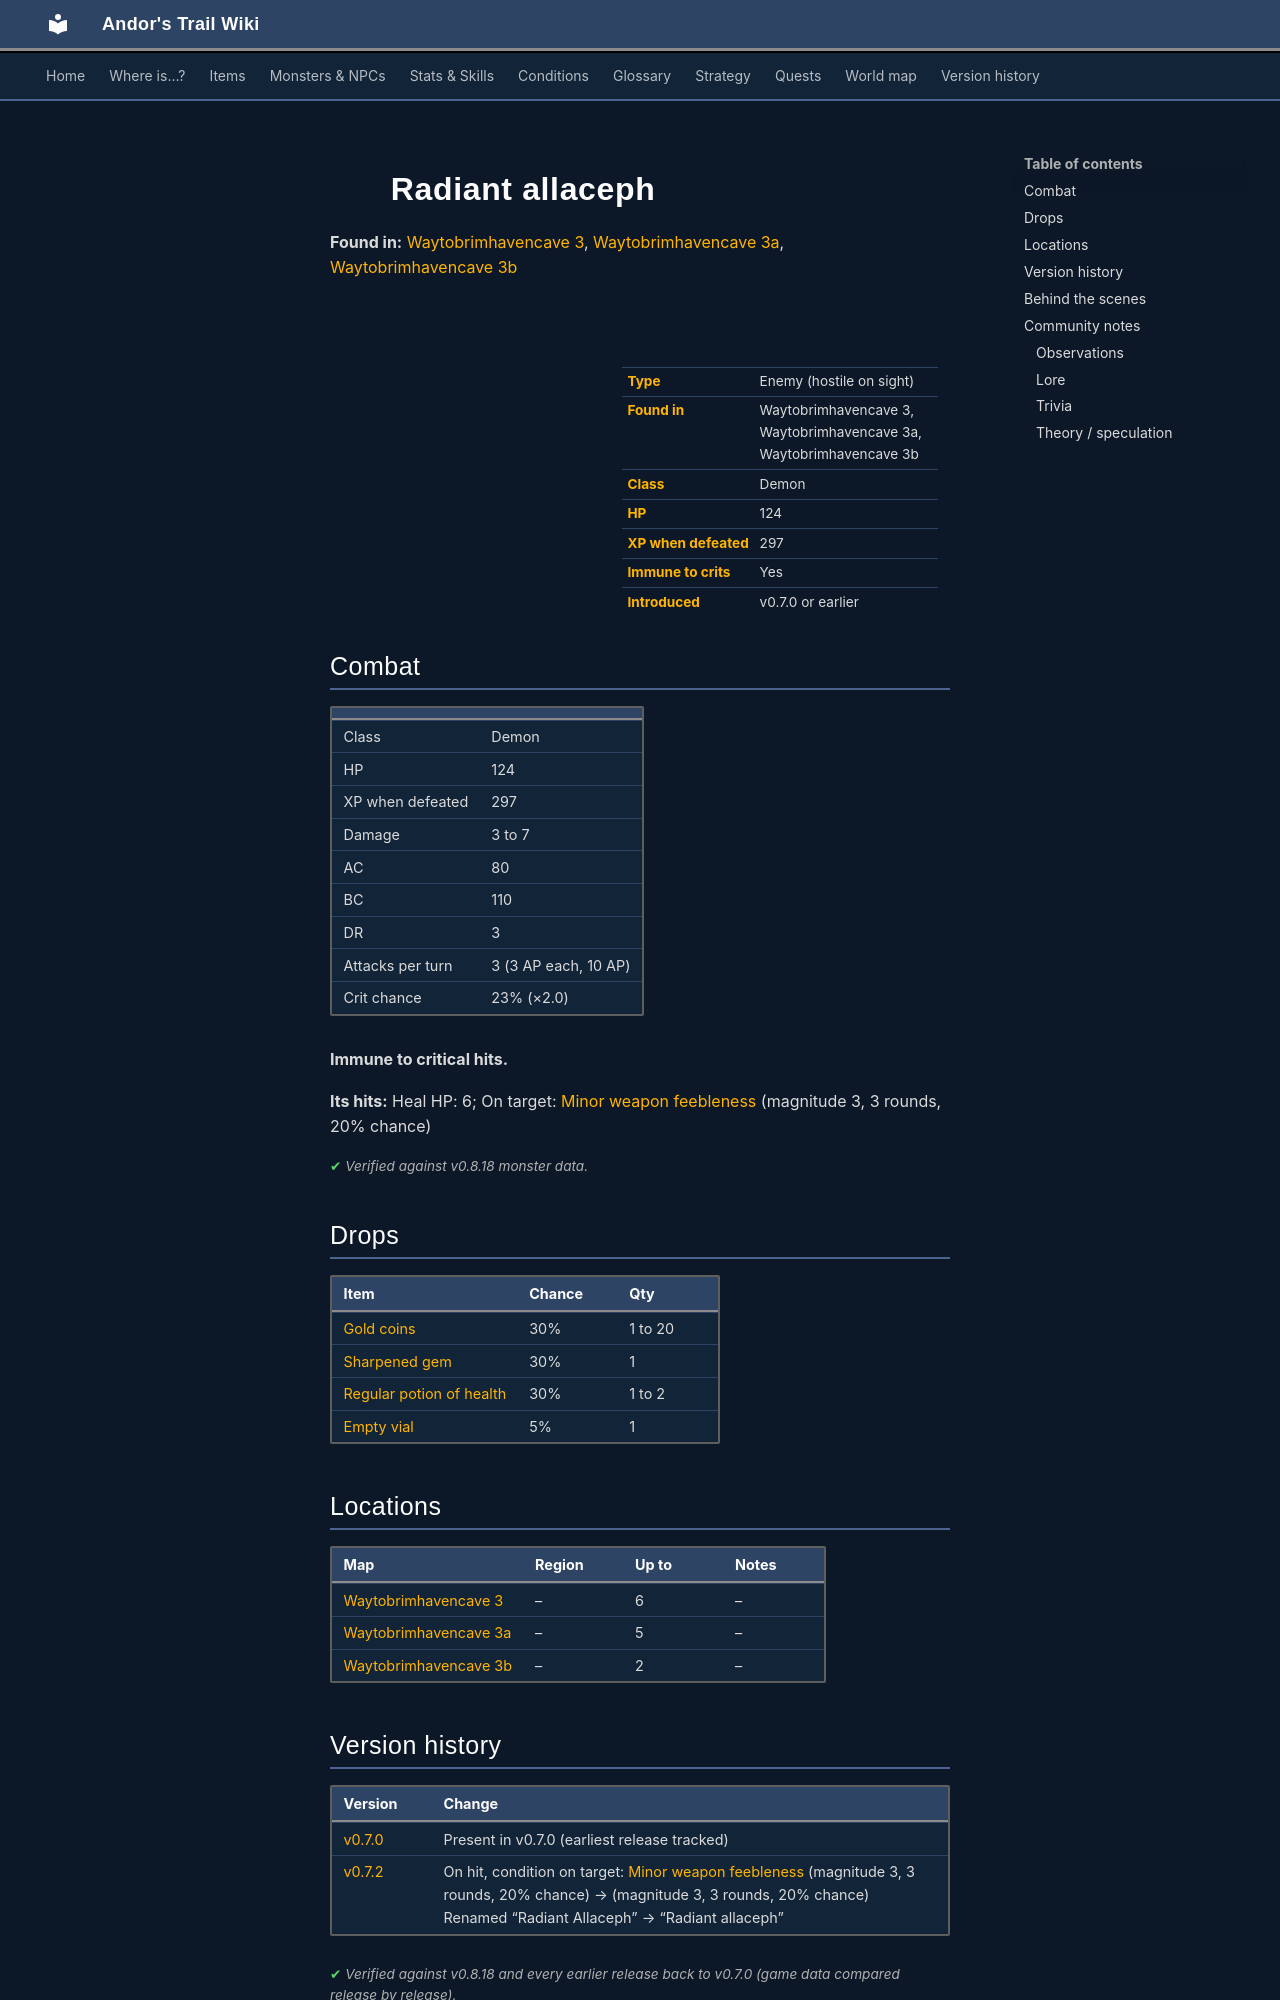

repository: asdfghjkl628/Andor-s-Trail-Wikiiii · page: monsters/allaceph_5/index.html · generator: mkdocs

---
description: "Radiant allaceph is an enemy in Andor's Trail (demon) with 124 HP, worth 297 XP, found in Waytobrimhavencave 3, Waytobrimhavencave 3a, Waytobrimhavencave 3b. Drops: Gold coins, Sharpened gem, Regular potion of health, Empty vial."
---

# ![](../assets/icons/monsters/monsters_rltiles2_103.png){ .sprite } Radiant allaceph

**Found in:** [Waytobrimhavencave 3](../maps/waytobrimhavencave3.md), [Waytobrimhavencave 3a](../maps/waytobrimhavencave3a.md), [Waytobrimhavencave 3b](../maps/waytobrimhavencave3b.md)

<div class="infobox" markdown>

<p class="ib-img"><img class="sprite" src="../../assets/icons/monsters/monsters_rltiles2_103.png" alt=""></p>

| | |
|---|---|
| **Type** | Enemy (hostile on sight) |
| **Found in** | Waytobrimhavencave 3, Waytobrimhavencave 3a, Waytobrimhavencave 3b |
| **Class** | Demon |
| **HP** | 124 |
| **XP when defeated** | 297 |
| **Immune to crits** | Yes |
| **Introduced** | v0.7.0 or earlier |

</div>

## Combat

| | |
|---|---|
| Class | Demon |
| HP | 124 |
| XP when defeated | 297 |
| Damage | 3 to 7 |
| AC | 80 |
| BC | 110 |
| DR | 3 |
| Attacks per turn | 3 (3 AP each, 10 AP) |
| Crit chance | 23% (×2.0) |

**Immune to critical hits.**

**Its hits:** Heal HP: 6; On target: [Minor weapon feebleness](../conditions/feebleness_minor.md) (magnitude 3, 3 rounds, 20% chance)


<p class="verified">Verified against v0.8.18 monster data.</p>

## Drops

| Item | Chance | Qty |
|---|---|---|
| [Gold coins](../items/gold.md) | 30% | 1 to 20 |
| [Sharpened gem](../items/gem4.md) | 30% | 1 |
| [Regular potion of health](../items/health.md) | 30% | 1 to 2 |
| [Empty vial](../items/vial_empty2.md) | 5% | 1 |

## Locations

| Map | Region | Up to | Notes |
|---|---|---|---|
| [Waytobrimhavencave 3](../maps/waytobrimhavencave3.md) | – | 6 | – |
| [Waytobrimhavencave 3a](../maps/waytobrimhavencave3a.md) | – | 5 | – |
| [Waytobrimhavencave 3b](../maps/waytobrimhavencave3b.md) | – | 2 | – |


## Version history

| Version | Change |
|---|---|
| [v0.7.0](../versions/0.7.0.md) | Present in v0.7.0 (earliest release tracked) |
| [v0.7.2](../versions/0.7.2.md) | On hit, condition on target: [Minor weapon feebleness](../conditions/feebleness_minor.md) (magnitude 3, 3 rounds, 20% chance) → (magnitude 3, 3 rounds, 20% chance)<br>Renamed “Radiant Allaceph” → “Radiant allaceph” |

<p class="verified">Verified against v0.8.18 and every earlier release back to v0.7.0 (game data compared release by release).</p>


## Behind the scenes

*How the game data handles this character. Not needed for playing.*

??? info "How the XP value is calculated"

    The game computes each enemy's experience value when it loads the data (`MonsterTypeParser.java`):

    XP = ⌈(attacks per turn × attack chance × average damage × (1 + critical skill × critical multiplier) × 3 + HP × (1 + block chance) + 9 × damage resistance) × 0.7⌉

    Percentages are used as fractions (e.g. 60% = 0.6). Enemies whose attacks inflict a condition are worth 50 XP more. The More Exp skill adds a percentage on top.

??? info "Technical information"

    | | |
    |---|---|
    | Entry ID | `allaceph_5` |
    | Type (wiki) | Enemy |
    | Spawn group | `allaceph_3` |
    | Loot table | `allaceph_b` |
    | Conversation | – |
    | Faction | – |
    | Movement | – |
    | Icon | `monsters_rltiles2:103` |
    | Defined in | `res/raw/monsterlist_v0611_monsters1.json` |

    Raw data:

    ```json
    {
     "id": "allaceph_5",
     "name": "Radiant allaceph",
     "iconID": "monsters_rltiles2:103",
     "maxHP": 124,
     "maxAP": 10,
     "moveCost": 5,
     "monsterClass": "demon",
     "attackDamage": {
      "min": 3,
      "max": 7
     },
     "spawnGroup": "allaceph_3",
     "droplistID": "allaceph_b",
     "attackCost": 3,
     "attackChance": 80,
     "criticalSkill": 40,
     "criticalMultiplier": 2.0,
     "blockChance": 110,
     "damageResistance": 3,
     "hitEffect": {
      "increaseCurrentHP": {
       "min": 6,
       "max": 6
      },
      "conditionsTarget": [
       {
        "condition": "feebleness_minor",
        "magnitude": 3,
        "duration": 3,
        "chance": "20"
       }
      ]
     }
    }
    ```


## Community notes

<small>Written by players, not generated from game data. **Observations**: what players notice in-game · **Lore**: the in-world story · **Trivia**: real-world facts, references, development history · **Theory / speculation**: unconfirmed ideas; may just be unfinished content</small>
